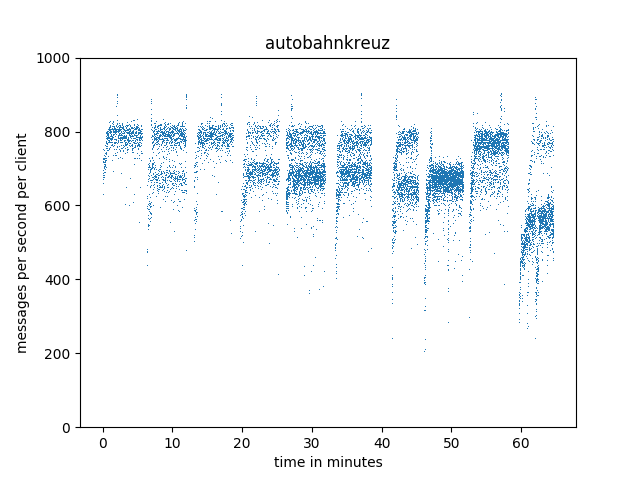

Data behind this chart, as committed beside it:
scenario-scaling-out-96c5fddcb-5ltcr, 1561623033706, 628
scenario-scaling-out-96c5fddcb-5ltcr, 1561623034706, 684
scenario-scaling-out-96c5fddcb-5ltcr, 1561623035707, 674
scenario-scaling-out-96c5fddcb-5ltcr, 1561623036707, 693
scenario-scaling-out-96c5fddcb-5ltcr, 1561623037710, 668
scenario-scaling-out-96c5fddcb-5ltcr, 1561623038710, 714
scenario-scaling-out-96c5fddcb-5ltcr, 1561623039711, 726
scenario-scaling-out-96c5fddcb-5ltcr, 1561623040711, 716
scenario-scaling-out-96c5fddcb-5ltcr, 1561623041711, 723
scenario-scaling-out-96c5fddcb-5ltcr, 1561623042711, 680
scenario-scaling-out-96c5fddcb-5ltcr, 1561623043712, 701
scenario-scaling-out-96c5fddcb-5ltcr, 1561623044712, 709
scenario-scaling-out-96c5fddcb-5ltcr, 1561623045712, 716
scenario-scaling-out-96c5fddcb-5ltcr, 1561623046713, 701
scenario-scaling-out-96c5fddcb-5ltcr, 1561623047714, 723
scenario-scaling-out-96c5fddcb-5ltcr, 1561623048715, 689
scenario-scaling-out-96c5fddcb-5ltcr, 1561623049714, 699
scenario-scaling-out-96c5fddcb-5ltcr, 1561623050714, 707
scenario-scaling-out-96c5fddcb-5ltcr, 1561623051715, 695
scenario-scaling-out-96c5fddcb-5ltcr, 1561623052715, 696
scenario-scaling-out-96c5fddcb-5ltcr, 1561623053714, 688
scenario-scaling-out-96c5fddcb-5ltcr, 1561623054715, 716
scenario-scaling-out-96c5fddcb-5ltcr, 1561623055714, 721
scenario-scaling-out-96c5fddcb-5ltcr, 1561623056716, 716
scenario-scaling-out-96c5fddcb-5ltcr, 1561623057716, 697
scenario-scaling-out-96c5fddcb-5ltcr, 1561623058716, 703
scenario-scaling-out-96c5fddcb-5ltcr, 1561623059717, 727
scenario-scaling-out-96c5fddcb-5ltcr, 1561623060718, 720
scenario-scaling-out-96c5fddcb-5ltcr, 1561623061718, 702
scenario-scaling-out-96c5fddcb-5ltcr, 1561623062717, 752
scenario-scaling-out-96c5fddcb-5ltcr, 1561623063719, 757
scenario-scaling-out-96c5fddcb-5ltcr, 1561623064720, 771
scenario-scaling-out-96c5fddcb-5ltcr, 1561623065721, 793
scenario-scaling-out-96c5fddcb-5ltcr, 1561623066720, 779
scenario-scaling-out-96c5fddcb-5ltcr, 1561623067720, 759
scenario-scaling-out-96c5fddcb-5ltcr, 1561623068721, 754
scenario-scaling-out-96c5fddcb-5ltcr, 1561623069721, 779
scenario-scaling-out-96c5fddcb-5ltcr, 1561623070721, 789
scenario-scaling-out-96c5fddcb-5ltcr, 1561623071721, 796
scenario-scaling-out-96c5fddcb-5ltcr, 1561623072721, 766
scenario-scaling-out-96c5fddcb-5ltcr, 1561623073722, 793
scenario-scaling-out-96c5fddcb-5ltcr, 1561623074723, 763
scenario-scaling-out-96c5fddcb-5ltcr, 1561623075724, 776
scenario-scaling-out-96c5fddcb-5ltcr, 1561623076725, 780
scenario-scaling-out-96c5fddcb-5ltcr, 1561623077725, 782
scenario-scaling-out-96c5fddcb-5ltcr, 1561623078725, 748
scenario-scaling-out-96c5fddcb-5ltcr, 1561623079725, 731
scenario-scaling-out-96c5fddcb-5ltcr, 1561623080725, 789
scenario-scaling-out-96c5fddcb-5ltcr, 1561623081725, 781
scenario-scaling-out-96c5fddcb-5ltcr, 1561623082726, 803
scenario-scaling-out-96c5fddcb-5ltcr, 1561623083726, 768
scenario-scaling-out-96c5fddcb-5ltcr, 1561623084726, 800
scenario-scaling-out-96c5fddcb-5ltcr, 1561623085726, 797
scenario-scaling-out-96c5fddcb-5ltcr, 1561623086725, 823
scenario-scaling-out-96c5fddcb-5ltcr, 1561623087729, 796
scenario-scaling-out-96c5fddcb-5ltcr, 1561623088728, 770
scenario-scaling-out-96c5fddcb-5ltcr, 1561623089729, 810
scenario-scaling-out-96c5fddcb-5ltcr, 1561623090729, 770
scenario-scaling-out-96c5fddcb-5ltcr, 1561623091729, 806
scenario-scaling-out-96c5fddcb-5ltcr, 1561623092735, 749
scenario-scaling-out-96c5fddcb-5ltcr, 1561623093734, 797
... 13,580 more rows
